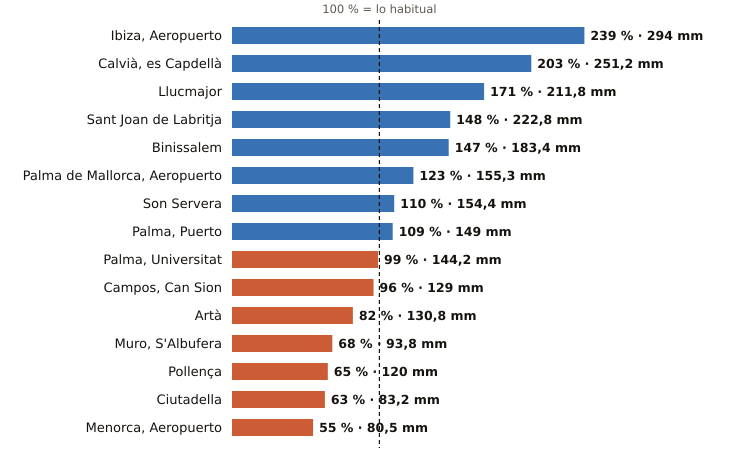

The file beside this chart, header and first rows:
estacion, provincia, indicativo, mm_otono, referencia_mm, pct, periodo_referencia, hasta, hora
Ibiza, Aeropuerto, Illes Balears, B954, 294.0, 122.9, 239, 1991-2020, 2026-11-03, 20
Calvià, es Capdellà, Illes Balears, B158X, 251.2, 123.7, 203, 2009-2025, 2026-11-03, 19
Llucmajor, Illes Balears, B334X, 211.8, 123.7, 171, 2005-2025, 2026-11-03, 20
Sant Joan de Labritja, Illes Balears, B908X, 222.8, 151.0, 148, 2005-2025, 2026-11-03, 19
Binissalem, Illes Balears, B662X, 183.4, 124.9, 147, 2009-2025, 2026-11-03, 19
Palma de Mallorca, Aeropuerto, Illes Balears, B278, 155.3, 126.7, 123, 1991-2020, 2026-11-03, 20
Son Servera, Illes Balears, B496X, 154.4, 140.5, 110, 2009-2025, 2026-11-03, 19
Palma, Puerto, Illes Balears, B228, 149.0, 137.0, 109, 1991-2020, 2026-11-03, 20
Palma, Universitat, Illes Balears, B236C, 144.2, 145.3, 99, 2009-2025, 2026-11-03, 20
Campos, Can Sion, Illes Balears, B362X, 129.0, 134.7, 96, 2004-2025, 2026-11-03, 20
Artà, Illes Balears, B526X, 130.8, 160.1, 82, 2004-2025, 2026-11-03, 19
Muro, S'Albufera, Illes Balears, B605X, 93.8, 137.0, 68, 2005-2025, 2026-11-03, 20
Pollença, Illes Balears, B760X, 120.0, 183.8, 65, 2009-2025, 2026-11-03, 19
Ciutadella, Illes Balears, B860X, 83.2, 132.8, 63, 2004-2025, 2026-11-03, 19
Menorca, Aeropuerto, Illes Balears, B893, 80.5, 145.5, 55, 1991-2020, 2026-11-03, 20
